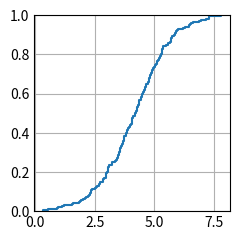

Reproduce this figure in Python.
import matplotlib.pyplot as plt
import numpy as np

plt.style.use('_mpl-gallery')

# make data
np.random.seed(1)
x = 4 + np.random.normal(0, 1.5, 200)

# plot:
fig, ax = plt.subplots()
ax.ecdf(x)
plt.show()